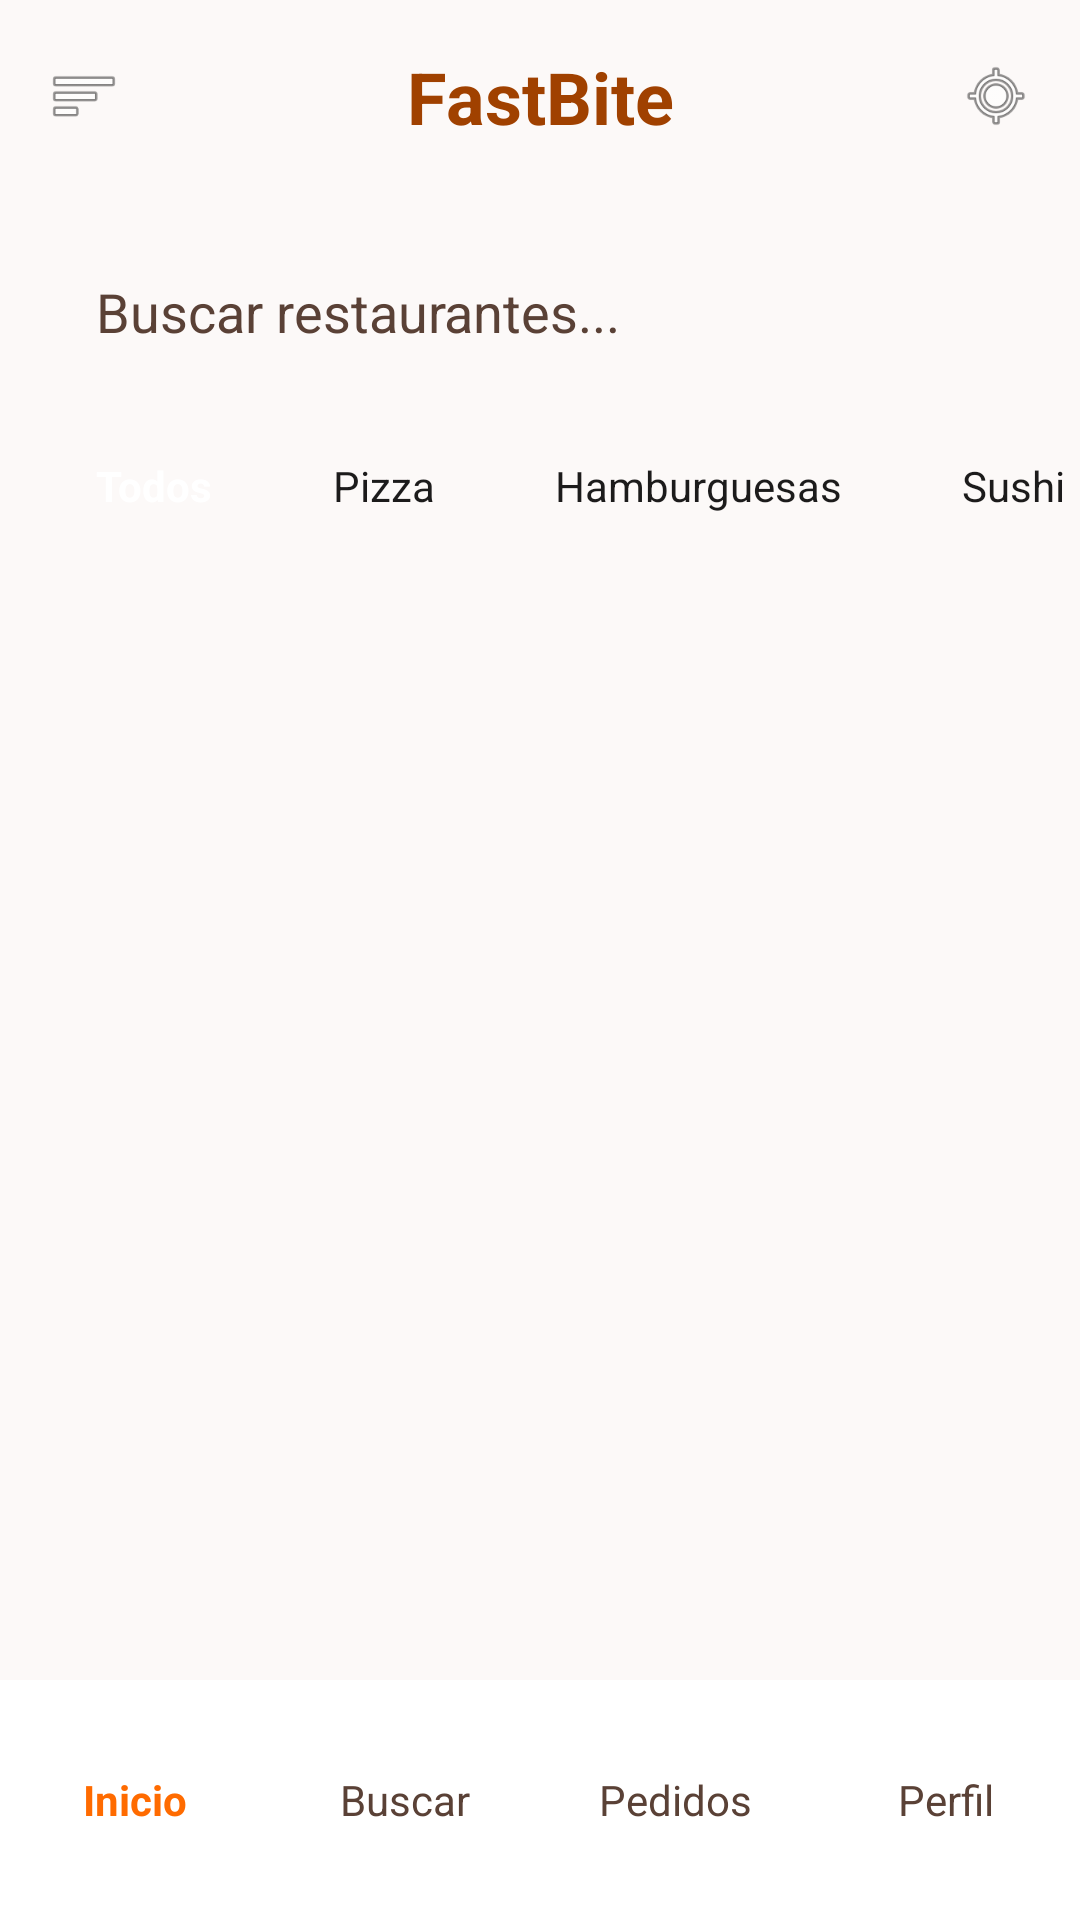

Android layout source for this screen:
<!-- AndroidManifest.xml: application theme Theme.FastBite -->
<!-- res/layout/activity_home.xml -->
<?xml version="1.0" encoding="utf-8"?>
<androidx.constraintlayout.widget.ConstraintLayout xmlns:android="http://schemas.android.com/apk/res/android"
    xmlns:app="http://schemas.android.com/apk/res-auto"
    android:id="@+id/home"
    android:layout_width="match_parent"
    android:layout_height="match_parent"
    android:background="#FCF9F8">

    
    <androidx.constraintlayout.widget.ConstraintLayout
        android:id="@+id/topBar"
        android:layout_width="match_parent"
        android:layout_height="64dp"
        app:layout_constraintTop_toTopOf="parent">

        <ImageView
            android:id="@+id/menuIcon"
            android:layout_width="24dp"
            android:layout_height="24dp"
            android:layout_marginStart="16dp"
            android:src="@android:drawable/ic_menu_sort_by_size"
            app:layout_constraintBottom_toBottomOf="parent"
            app:layout_constraintStart_toStartOf="parent"
            app:layout_constraintTop_toTopOf="parent"
            android:contentDescription="Menu" />

        <TextView
            android:layout_width="wrap_content"
            android:layout_height="wrap_content"
            android:text="@string/app_name"
            android:textColor="#A04100"
            android:textSize="24sp"
            android:textStyle="bold"
            app:layout_constraintBottom_toBottomOf="parent"
            app:layout_constraintEnd_toEndOf="parent"
            app:layout_constraintStart_toStartOf="parent"
            app:layout_constraintTop_toTopOf="parent" />

        <ImageView
            android:id="@+id/cartIcon"
            android:layout_width="24dp"
            android:layout_height="24dp"
            android:layout_marginEnd="16dp"
            android:src="@android:drawable/ic_menu_mylocation"
            app:layout_constraintBottom_toBottomOf="parent"
            app:layout_constraintEnd_toEndOf="parent"
            app:layout_constraintTop_toTopOf="parent"
            android:contentDescription="Cart" />
    </androidx.constraintlayout.widget.ConstraintLayout>

    
    <EditText
        android:id="@+id/searchBar"
        android:layout_width="0dp"
        android:layout_height="48dp"
        android:layout_marginStart="16dp"
        android:layout_marginTop="16dp"
        android:layout_marginEnd="16dp"
        android:background="@drawable/bg_rounded"
        android:hint="@string/search_restaurants"
        android:paddingStart="16dp"
        android:paddingEnd="16dp"
        android:textColor="#1C1B1B"
        android:textColorHint="#5A4136"
        app:layout_constraintEnd_toEndOf="parent"
        app:layout_constraintStart_toStartOf="parent"
        app:layout_constraintTop_toBottomOf="@id/topBar" />

    
    <HorizontalScrollView
        android:id="@+id/categoryScroll"
        android:layout_width="match_parent"
        android:layout_height="wrap_content"
        android:layout_marginTop="16dp"
        android:scrollbars="none"
        app:layout_constraintTop_toBottomOf="@id/searchBar">

        <LinearLayout
            android:id="@+id/categoryContainer"
            android:layout_width="wrap_content"
            android:layout_height="wrap_content"
            android:orientation="horizontal"
            android:paddingStart="16dp"
            android:paddingEnd="16dp">

            <TextView
                android:id="@+id/categoryAll"
                android:layout_width="wrap_content"
                android:layout_height="36dp"
                android:layout_marginEnd="8dp"
                android:background="@drawable/bg_rounded"
                android:backgroundTint="#FF6B00"
                android:gravity="center"
                android:paddingHorizontal="16dp"
                android:text="@string/category_all"
                android:textColor="#FFFFFF"
                android:textStyle="bold" />

            <TextView
                android:id="@+id/categoryPizza"
                android:layout_width="wrap_content"
                android:layout_height="36dp"
                android:layout_marginEnd="8dp"
                android:background="@drawable/bg_rounded"
                android:backgroundTint="#F6F3F2"
                android:gravity="center"
                android:paddingHorizontal="16dp"
                android:text="@string/category_pizza"
                android:textColor="#1C1B1B" />

            <TextView
                android:id="@+id/categoryBurger"
                android:layout_width="wrap_content"
                android:layout_height="36dp"
                android:layout_marginEnd="8dp"
                android:background="@drawable/bg_rounded"
                android:backgroundTint="#F6F3F2"
                android:gravity="center"
                android:paddingHorizontal="16dp"
                android:text="@string/category_burger"
                android:textColor="#1C1B1B" />

            <TextView
                android:id="@+id/categorySushi"
                android:layout_width="wrap_content"
                android:layout_height="36dp"
                android:layout_marginEnd="8dp"
                android:background="@drawable/bg_rounded"
                android:backgroundTint="#F6F3F2"
                android:gravity="center"
                android:paddingHorizontal="16dp"
                android:text="@string/category_sushi"
                android:textColor="#1C1B1B" />

            <TextView
                android:id="@+id/categoryMexican"
                android:layout_width="wrap_content"
                android:layout_height="36dp"
                android:layout_marginEnd="8dp"
                android:background="@drawable/bg_rounded"
                android:backgroundTint="#F6F3F2"
                android:gravity="center"
                android:paddingHorizontal="16dp"
                android:text="@string/category_mexican"
                android:textColor="#1C1B1B" />

            <TextView
                android:id="@+id/categoryAsian"
                android:layout_width="wrap_content"
                android:layout_height="36dp"
                android:layout_marginEnd="8dp"
                android:background="@drawable/bg_rounded"
                android:backgroundTint="#F6F3F2"
                android:gravity="center"
                android:paddingHorizontal="16dp"
                android:text="@string/category_asian"
                android:textColor="#1C1B1B" />
        </LinearLayout>
    </HorizontalScrollView>

    
    <androidx.recyclerview.widget.RecyclerView
        android:id="@+id/restaurantRecyclerView"
        android:layout_width="match_parent"
        android:layout_height="0dp"
        android:layout_marginTop="16dp"
        android:clipToPadding="false"
        android:paddingBottom="8dp"
        app:layout_constraintBottom_toTopOf="@id/bottomNav"
        app:layout_constraintTop_toBottomOf="@id/categoryScroll" />

    
    <LinearLayout
        android:id="@+id/bottomNav"
        android:layout_width="match_parent"
        android:layout_height="80dp"
        android:background="#FFFFFF"
        android:orientation="horizontal"
        app:layout_constraintBottom_toBottomOf="parent">

        <TextView
            android:id="@+id/navHome"
            android:layout_width="0dp"
            android:layout_height="match_parent"
            android:layout_weight="1"
            android:gravity="center"
            android:text="Inicio"
            android:textColor="#FF6B00"
            android:textStyle="bold" />

        <TextView
            android:id="@+id/navSearch"
            android:layout_width="0dp"
            android:layout_height="match_parent"
            android:layout_weight="1"
            android:gravity="center"
            android:text="Buscar"
            android:textColor="#5A4136" />

        <TextView
            android:id="@+id/navOrders"
            android:layout_width="0dp"
            android:layout_height="match_parent"
            android:layout_weight="1"
            android:gravity="center"
            android:text="Pedidos"
            android:textColor="#5A4136" />

        <TextView
            android:id="@+id/navProfile"
            android:layout_width="0dp"
            android:layout_height="match_parent"
            android:layout_weight="1"
            android:gravity="center"
            android:text="Perfil"
            android:textColor="#5A4136" />
    </LinearLayout>

</androidx.constraintlayout.widget.ConstraintLayout>
<!-- resources referenced by this layout -->
<resources>
  <string name="app_name">FastBite</string>
  <string name="category_all">Todos</string>
  <string name="category_asian">Asiática</string>
  <string name="category_burger">Hamburguesas</string>
  <string name="category_mexican">Mexicana</string>
  <string name="category_pizza">Pizza</string>
  <string name="category_sushi">Sushi</string>
  <string name="search_restaurants">Buscar restaurantes...</string>
  <style name="Theme.FastBite" parent="Base.Theme.FastBite" />
  <style name="Base.Theme.FastBite" parent="Theme.Material3.DayNight.NoActionBar">
          
          
      </style>
</resources>
